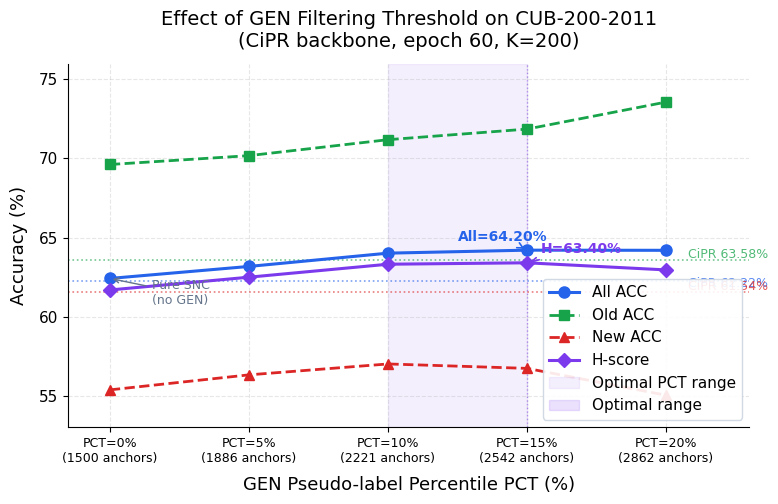

Python code for this plot: (Note: this script raises an exception after producing the figure.)
"""
Figure 4.3 — Effect of GEN Pseudo-label Percentile (PCT) on CUB-200-2011
Ablation data từ eval_cub_gesnc.py với checkpoint epoch 60.
"""

import matplotlib.pyplot as plt
import matplotlib.patches as mpatches
import numpy as np
import os

# ── Ablation data ────────────────────────────────────────────────────────────
pct_vals   = [0,     5,     10,    15,    20]
all_acc    = [62.41, 63.17, 64.01, 64.20, 64.19]
old_acc    = [69.62, 70.18, 71.19, 71.86, 73.57]
new_acc    = [55.36, 56.31, 57.00, 56.72, 55.02]
h_score    = [61.68, 62.49, 63.31, 63.40, 62.95]

# CiPR baseline (SNC gốc, epoch 60, không có GEN)
baseline_all = 62.22
baseline_old = 63.58
baseline_new = 61.54

# ── Style ────────────────────────────────────────────────────────────────────
plt.rcParams.update({
    'font.family': 'DejaVu Sans',
    'font.size': 12,
    'axes.titlesize': 14,
    'axes.labelsize': 13,
    'legend.fontsize': 11,
    'xtick.labelsize': 11,
    'ytick.labelsize': 11,
    'axes.spines.top': False,
    'axes.spines.right': False,
    'axes.grid': True,
    'grid.alpha': 0.3,
    'grid.linestyle': '--',
})

fig, ax = plt.subplots(figsize=(8, 5.2))

# ── Line plots ───────────────────────────────────────────────────────────────
ax.plot(pct_vals, all_acc, 'o-', color='#2563EB', linewidth=2.2,
        markersize=8, label='All ACC', zorder=3)
ax.plot(pct_vals, old_acc, 's--', color='#16A34A', linewidth=2.0,
        markersize=7, label='Old ACC', zorder=3)
ax.plot(pct_vals, new_acc, '^--', color='#DC2626', linewidth=2.0,
        markersize=7, label='New ACC', zorder=3)
ax.plot(pct_vals, h_score, 'D-', color='#7C3AED', linewidth=2.2,
        markersize=7, label='H-score', zorder=3)

# ── Annotate best points ──────────────────────────────────────────────────────
best_all_idx = all_acc.index(max(all_acc))  # PCT=15
best_h_idx   = h_score.index(max(h_score))  # PCT=15

ax.annotate(f'All={max(all_acc):.2f}%',
            xy=(pct_vals[best_all_idx], max(all_acc)),
            xytext=(pct_vals[best_all_idx] - 2.5, max(all_acc) + 0.6),
            fontsize=10, color='#2563EB', fontweight='bold',
            arrowprops=dict(arrowstyle='->', color='#2563EB', lw=1.2))

ax.annotate(f'H={max(h_score):.2f}%',
            xy=(pct_vals[best_h_idx], max(h_score)),
            xytext=(pct_vals[best_h_idx] + 0.5, max(h_score) + 0.6),
            fontsize=10, color='#7C3AED', fontweight='bold',
            arrowprops=dict(arrowstyle='->', color='#7C3AED', lw=1.2))

# ── CiPR Baseline horizontal lines ───────────────────────────────────────────
ax.axhline(baseline_all, color='#2563EB', linewidth=1.2, linestyle=':', alpha=0.6)
ax.axhline(baseline_old, color='#16A34A', linewidth=1.2, linestyle=':', alpha=0.6)
ax.axhline(baseline_new, color='#DC2626', linewidth=1.2, linestyle=':', alpha=0.6)

# Label baseline ở lề phải
xmax = 20.8
ax.text(xmax, baseline_all - 0.35, f'CiPR {baseline_all}%',
        fontsize=9, color='#2563EB', alpha=0.75, ha='left')
ax.text(xmax, baseline_old + 0.15, f'CiPR {baseline_old}%',
        fontsize=9, color='#16A34A', alpha=0.75, ha='left')
ax.text(xmax, baseline_new + 0.15, f'CiPR {baseline_new}%',
        fontsize=9, color='#DC2626', alpha=0.75, ha='left')

# ── Shade vùng tối ưu PCT=10-15 ──────────────────────────────────────────────
ax.axvspan(10, 15, alpha=0.08, color='#7C3AED', label='Optimal PCT range')
ax.axvline(15, color='#7C3AED', linewidth=1.0, linestyle=':', alpha=0.5)

# ── PCT=0 annotation ─────────────────────────────────────────────────────────
ax.annotate('Pure SNC\n(no GEN)', xy=(0, 62.41),
            xytext=(1.5, 60.8), fontsize=9, color='#64748B',
            arrowprops=dict(arrowstyle='->', color='#64748B', lw=1.0))

# ── Axes formatting ───────────────────────────────────────────────────────────
ax.set_xlabel('GEN Pseudo-label Percentile PCT (%)', labelpad=8)
ax.set_ylabel('Accuracy (%)', labelpad=8)
ax.set_title('Effect of GEN Filtering Threshold on CUB-200-2011\n'
             '(CiPR backbone, epoch 60, K=200)', pad=12)
ax.set_xticks(pct_vals)
ax.set_xticklabels([f'PCT={p}%\n({[1500,1886,2221,2542,2862][i]} anchors)'
                    for i, p in enumerate(pct_vals)], fontsize=9)
ax.set_ylim(53, 76)
ax.set_xlim(-1.5, 23)

# ── Legend ────────────────────────────────────────────────────────────────────
handles, labels = ax.get_legend_handles_labels()
optimal_patch = mpatches.Patch(color='#7C3AED', alpha=0.15, label='Optimal range')
ax.legend(handles + [optimal_patch],
          labels + ['Optimal range'],
          loc='lower right', framealpha=0.9, edgecolor='#CBD5E1')

plt.tight_layout()

out_dir = os.path.join(os.path.dirname(__file__), '..', 'figures')
os.makedirs(out_dir, exist_ok=True)
out_path = os.path.join(out_dir, 'fig4_3_pct_curve_cub200.pdf')
out_png  = os.path.join(out_dir, 'fig4_3_pct_curve_cub200.png')
plt.savefig(out_path, dpi=300, bbox_inches='tight')
plt.savefig(out_png,  dpi=300, bbox_inches='tight')
print(f"Saved:\n  {out_path}\n  {out_png}")
plt.show()
